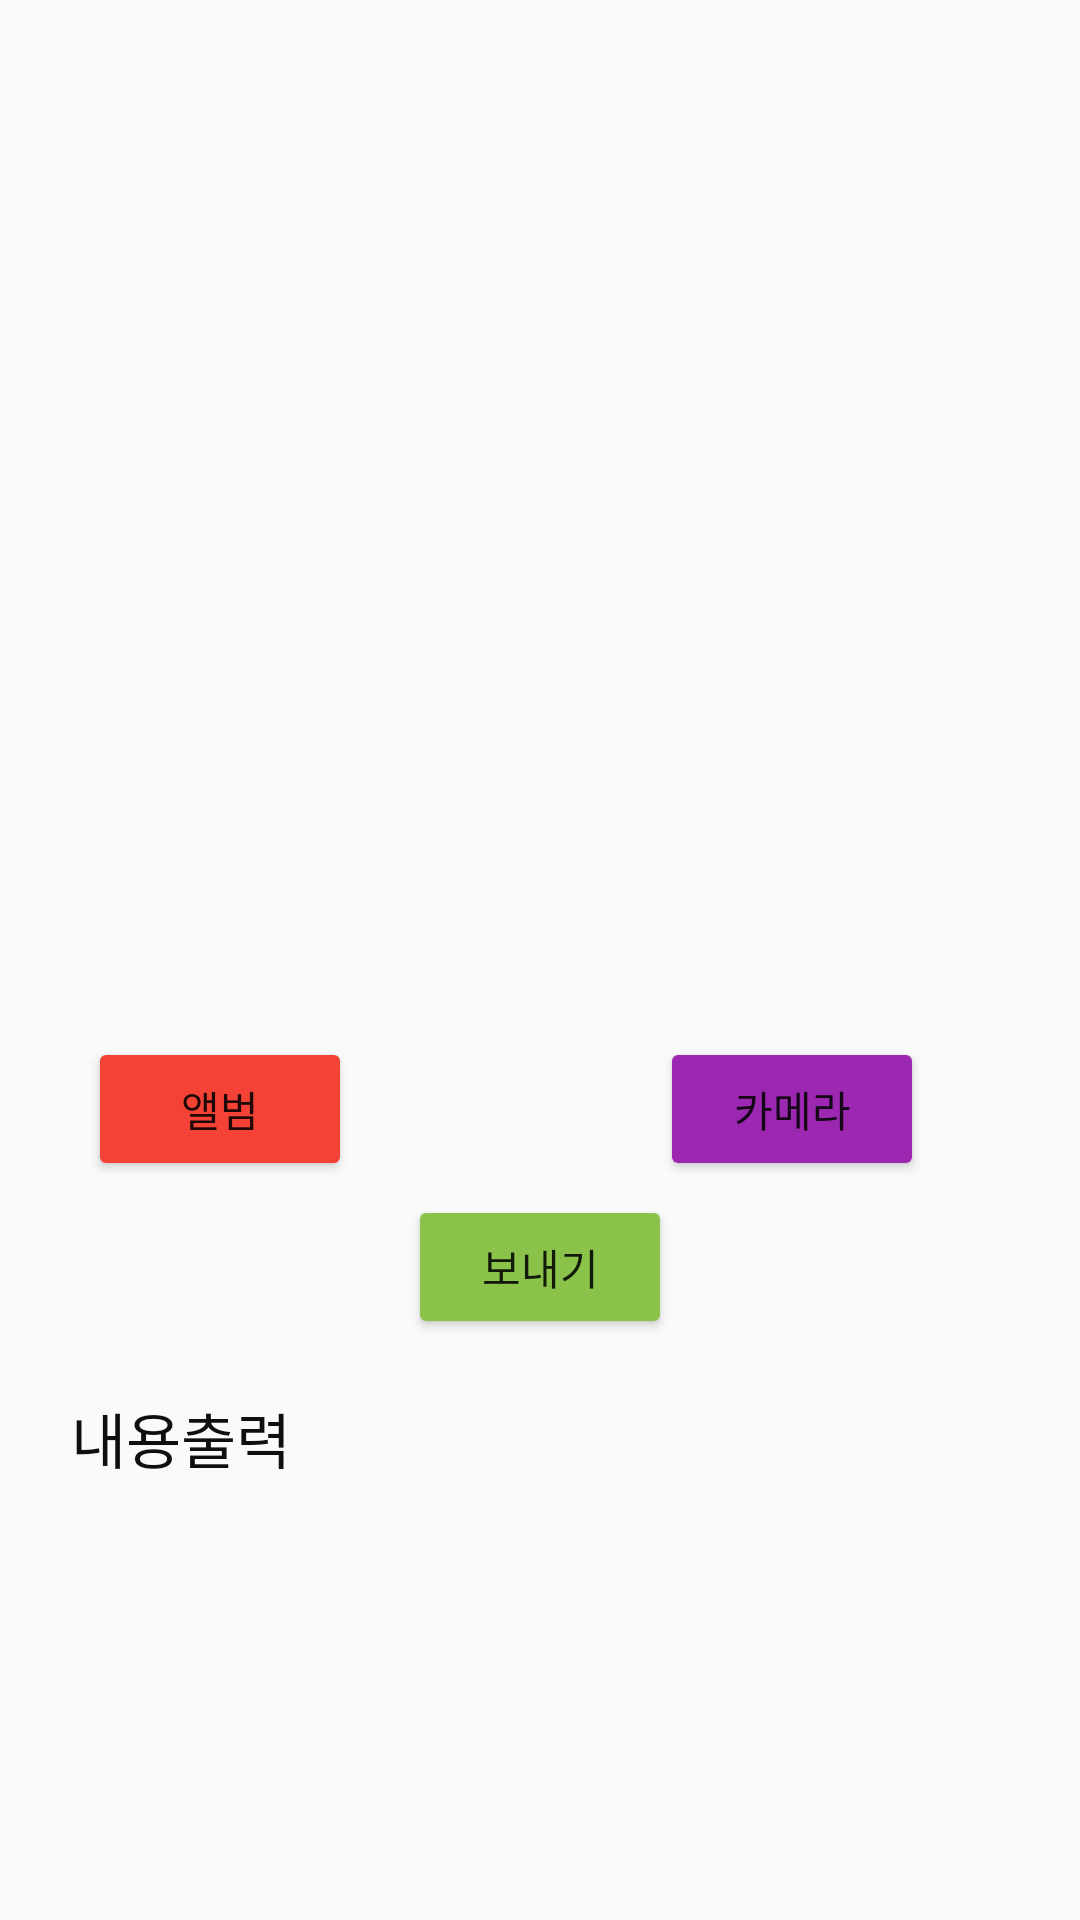

Here is an Android app screen rendered from its layout file. Give the layout XML and the strings, colors and styles it references.
<!-- AndroidManifest.xml: application theme Theme.RMS -->
<!-- res/layout/ysj_image_recognition.xml -->
<?xml version="1.0" encoding="utf-8"?>
<androidx.constraintlayout.widget.ConstraintLayout
    xmlns:android="http://schemas.android.com/apk/res/android"
    xmlns:app="http://schemas.android.com/apk/res-auto"
    xmlns:tools="http://schemas.android.com/tools"
    android:layout_width="match_parent"
    android:layout_height="match_parent"
    tools:context=".MainActivity">

    <ImageView
        android:id="@+id/ysjimageView"
        android:layout_width="373dp"
        android:layout_height="329dp"
        app:layout_constraintBottom_toBottomOf="parent"
        app:layout_constraintEnd_toEndOf="parent"
        app:layout_constraintHorizontal_bias="0.421"
        app:layout_constraintStart_toStartOf="parent"
        app:layout_constraintTop_toTopOf="parent"
        app:layout_constraintVertical_bias="0.039"
        tools:srcCompat="@tools:sample/avatars" />


    <Button
        android:id="@+id/openGallery"
        android:layout_width="wrap_content"
        android:layout_height="wrap_content"
        android:backgroundTint="#F44336"
        android:text="앨범"
        app:layout_constraintBottom_toBottomOf="parent"
        app:layout_constraintEnd_toEndOf="parent"
        app:layout_constraintHorizontal_bias="0.108"
        app:layout_constraintStart_toStartOf="parent"
        app:layout_constraintTop_toTopOf="parent"
        app:layout_constraintVertical_bias="0.584" />

    <Button
        android:id="@+id/camera"
        android:layout_width="wrap_content"
        android:layout_height="wrap_content"
        android:layout_marginEnd="52dp"
        android:backgroundTint="#9C27B0"
        android:text="카메라"
        app:layout_constraintBottom_toBottomOf="@+id/openGallery"
        app:layout_constraintEnd_toEndOf="parent"
        app:layout_constraintTop_toTopOf="@+id/openGallery"
        app:layout_constraintVertical_bias="0.0" />

    <Button
        android:id="@+id/btnUpload"
        android:layout_width="wrap_content"
        android:layout_height="wrap_content"
        android:backgroundTint="#8BC34A"
        android:text="보내기"
        app:layout_constraintBottom_toBottomOf="parent"
        app:layout_constraintEnd_toEndOf="parent"
        app:layout_constraintStart_toStartOf="parent"
        app:layout_constraintTop_toTopOf="parent"
        app:layout_constraintVertical_bias="0.673" />


    <TextView
        android:id="@+id/result"
        android:layout_width="313dp"
        android:layout_height="131dp"
        android:text="내용출력"
        android:textColor="#100F0F"
        android:textSize="20sp"
        app:layout_constraintBottom_toBottomOf="parent"
        app:layout_constraintEnd_toEndOf="parent"
        app:layout_constraintStart_toStartOf="parent"
        app:layout_constraintTop_toTopOf="parent"
        app:layout_constraintVertical_bias="0.913" />

</androidx.constraintlayout.widget.ConstraintLayout>
<!-- resources referenced by this layout -->
<resources>
  <style name="Theme.RMS" parent="Theme.AppCompat.DayNight.NoActionBar">
          
          <item name="colorPrimary">@color/purple_500</item>
          <item name="colorPrimaryVariant">@color/purple_700</item>
          <item name="colorOnPrimary">@color/white</item>
          
          <item name="colorSecondary">@color/teal_200</item>
          <item name="colorSecondaryVariant">@color/teal_700</item>
          <item name="colorOnSecondary">@color/black</item>
          
          <item name="android:statusBarColor" tools:targetApi="l">@color/black</item>
          
      </style>
  <color name="purple_500">#FF6200EE</color>
  <color name="purple_700">#FF3700B3</color>
  <color name="white">#FFFFFFFF</color>
  <color name="teal_200">#FF03DAC5</color>
  <color name="teal_700">#FF018786</color>
  <color name="black">#FF000000</color>
</resources>
